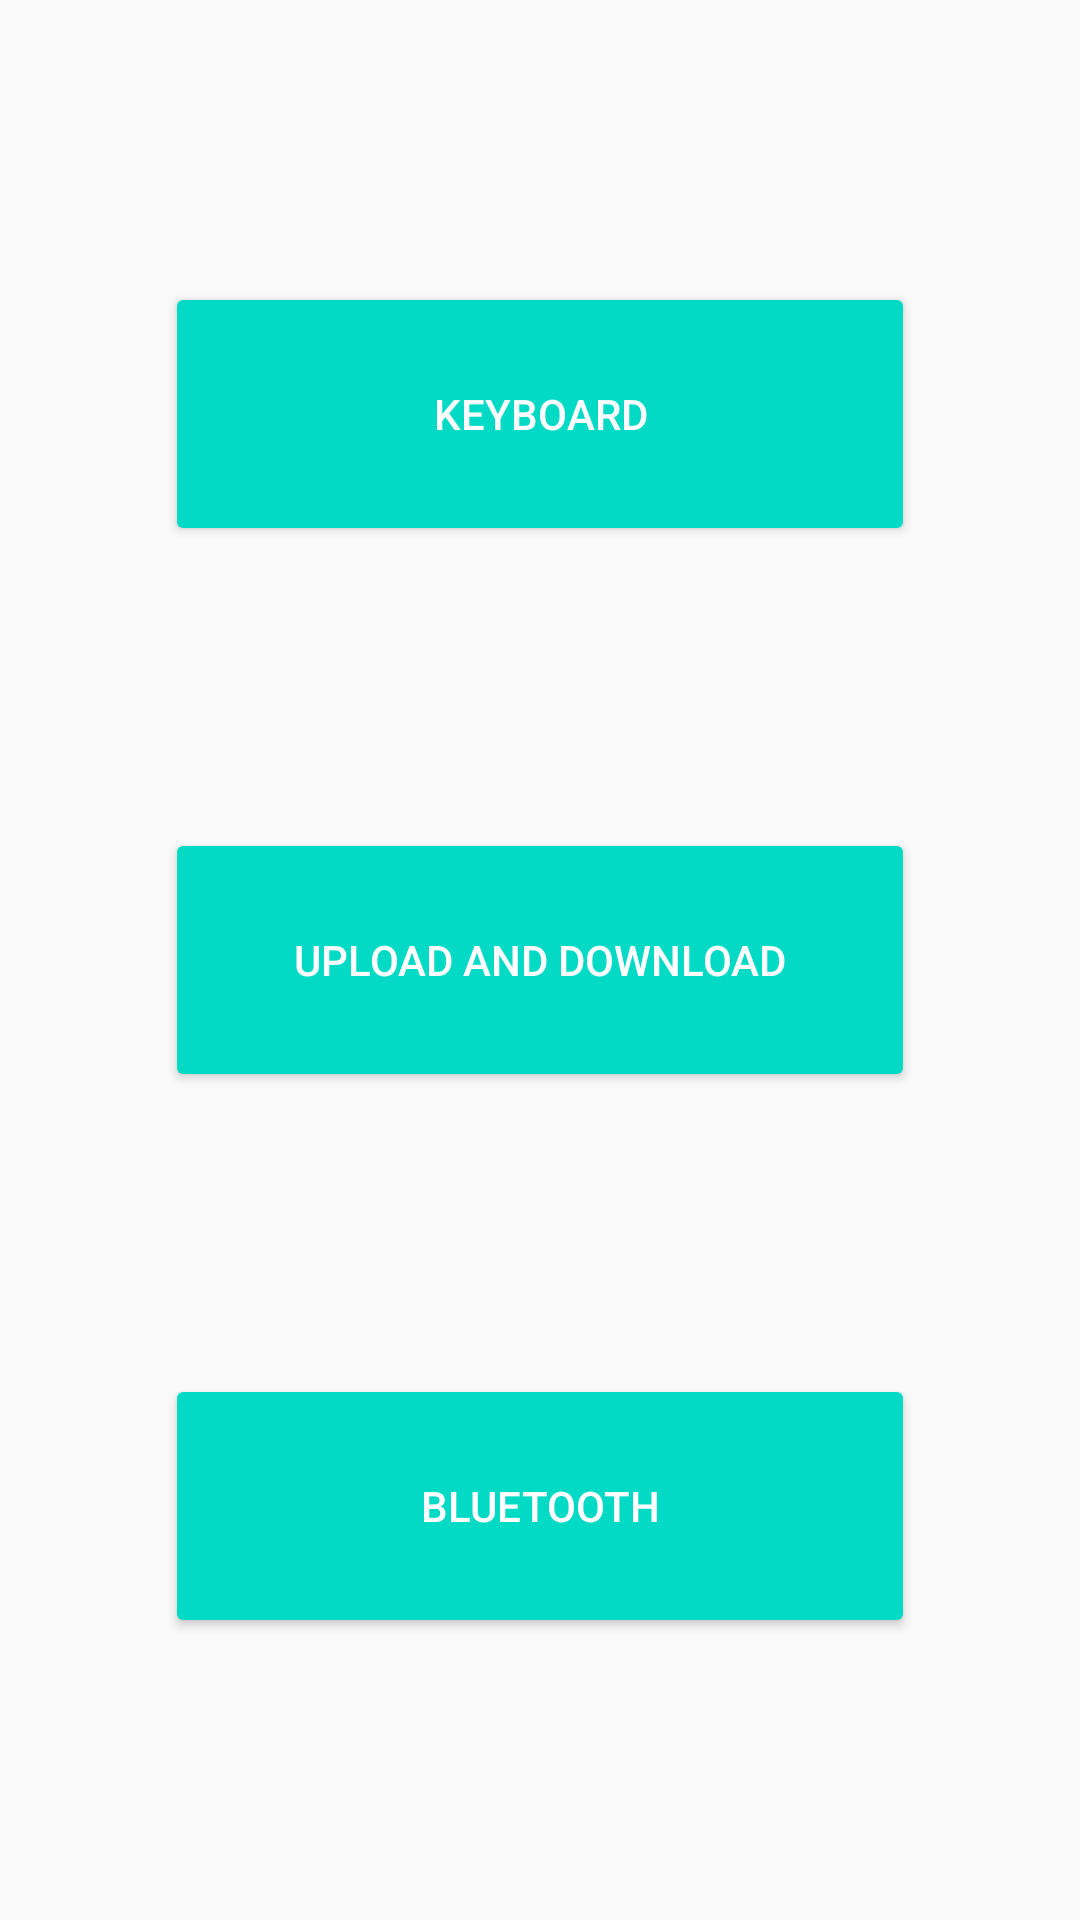

Reconstruct the res/layout file that produces this screen, plus the resources it refers to.
<!-- AndroidManifest.xml: application theme AppTheme -->
<!-- res/layout/activity_main.xml -->
<?xml version="1.0" encoding="utf-8"?>
<android.support.constraint.ConstraintLayout xmlns:android="http://schemas.android.com/apk/res/android"
    xmlns:app="http://schemas.android.com/apk/res-auto"
    xmlns:tools="http://schemas.android.com/tools"
    android:layout_width="match_parent"
    android:layout_height="match_parent"
    android:background="@drawable/blue_background"
    android:orientation="vertical"
    tools:context="com.example.example.pianotime.MainActivity">

    <Button
        android:id="@+id/button_to_keyboard"
        style="@style/MainButtons"
        android:text="Keyboard"
        app:layout_constraintBottom_toTopOf="@+id/button_to_database"
        app:layout_constraintEnd_toEndOf="parent"
        app:layout_constraintHorizontal_bias="0.5"
        app:layout_constraintStart_toStartOf="parent"
        app:layout_constraintTop_toTopOf="parent" />

    <Button
        android:id="@+id/button_to_database"
        style="@style/MainButtons"
        android:text="Upload and Download"
        app:layout_constraintBottom_toTopOf="@+id/button_to_bluetooth"
        app:layout_constraintEnd_toEndOf="parent"
        app:layout_constraintHorizontal_bias="0.5"
        app:layout_constraintStart_toStartOf="parent"
        app:layout_constraintTop_toBottomOf="@+id/button_to_keyboard" />

    <Button
        android:id="@+id/button_to_bluetooth"
        style="@style/MainButtons"
        android:text="Bluetooth"
        app:layout_constraintBottom_toBottomOf="parent"
        app:layout_constraintEnd_toEndOf="parent"
        app:layout_constraintHorizontal_bias="0.5"
        app:layout_constraintStart_toStartOf="parent"
        app:layout_constraintTop_toBottomOf="@+id/button_to_database" />

</android.support.constraint.ConstraintLayout>
<!-- resources referenced by this layout -->
<resources>
  <style name="MainButtons" parent="@style/Base.Widget.AppCompat.Button.Colored">
          <item name="android:layout_width">250dp</item>
          <item name="android:layout_height">88dp</item>
          <item name="android:padding">16dp</item>
          <item name="android:radius">25dp</item>
      </style>
  <style name="AppTheme" parent="Theme.AppCompat.Light.NoActionBar">
          
          <item name="colorPrimary">@color/colorPrimary</item>
          <item name="colorPrimaryDark">@color/colorPrimaryDark</item>
          <item name="colorAccent">@color/colorAccent</item>
      </style>
  <!-- not gathered from this repository: default colours our renderer supplied (Android Studio template values) -->
  <color name="colorPrimary">#FF6200EE</color>
  <color name="colorPrimaryDark">#FF3700B3</color>
  <color name="colorAccent">#FF03DAC5</color>
</resources>
